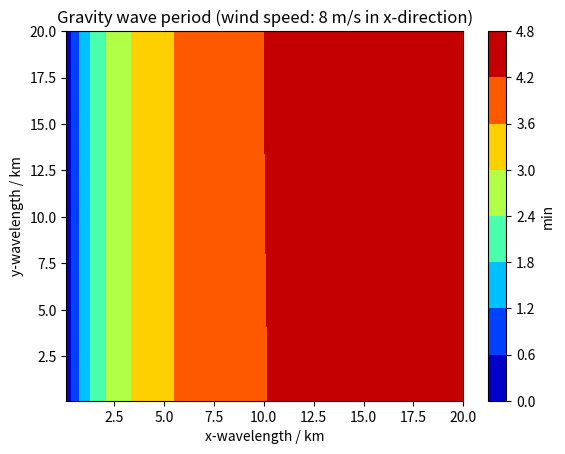

This figure's Python source: (Note: this script raises an exception after producing the figure.)
import numpy as np;
import matplotlib.pyplot as plt;
import math as mat;

n_points_x = 100;
n_points_y = 100;
wavelength_max_x = 20e3;
wavelength_max_y = 20e3;
wind_speed = 8;

# end of input section

def return_period(U, l_x, l_y, l_z):
	H = 8e3;
	f = 1e-4;
	N = 0.02;
	k = 2*mat.pi/l_x;
	l = 2*mat.pi/l_y;
	m = 2*mat.pi/l_z;
	omega_i = mat.sqrt((f**2 + N**2*(k**2 + l**2)/(m**2 + 1/(4*H**2)))*(m**2 + 1/(4*H**2))/(k**2 + l**2 + m**2 + 1/(4*H**2)));
	omega = omega_i + U*k;
	period = 2*mat.pi/omega;
	return period;

periods = np.zeros([n_points_y, n_points_x]);
wavelength_vector_x = np.linspace(100, wavelength_max_x, n_points_x);
wavelength_vector_y = np.linspace(100, wavelength_max_y, n_points_y);

for i in range(len(periods[:, 0])):
	for j in range(len(periods[0, :])):
		periods[i, j] = return_period(wind_speed, wavelength_vector_x[j], wavelength_vector_y[i], 1e10);

fig = plt.figure();
plt.title("Gravity wave period (wind speed: " + str(wind_speed) + " m/s in x-direction)");
plt.xlabel("x-wavelength / km");
plt.ylabel("y-wavelength / km");
plt.contourf(1e-3*wavelength_vector_x, 1e-3*wavelength_vector_y, (1/60)*periods, cmap = "jet");
cb = plt.colorbar();
cb.set_label("min");
fig.savefig("figs/gravity_wave_dispersion.png", dpi = 500);
